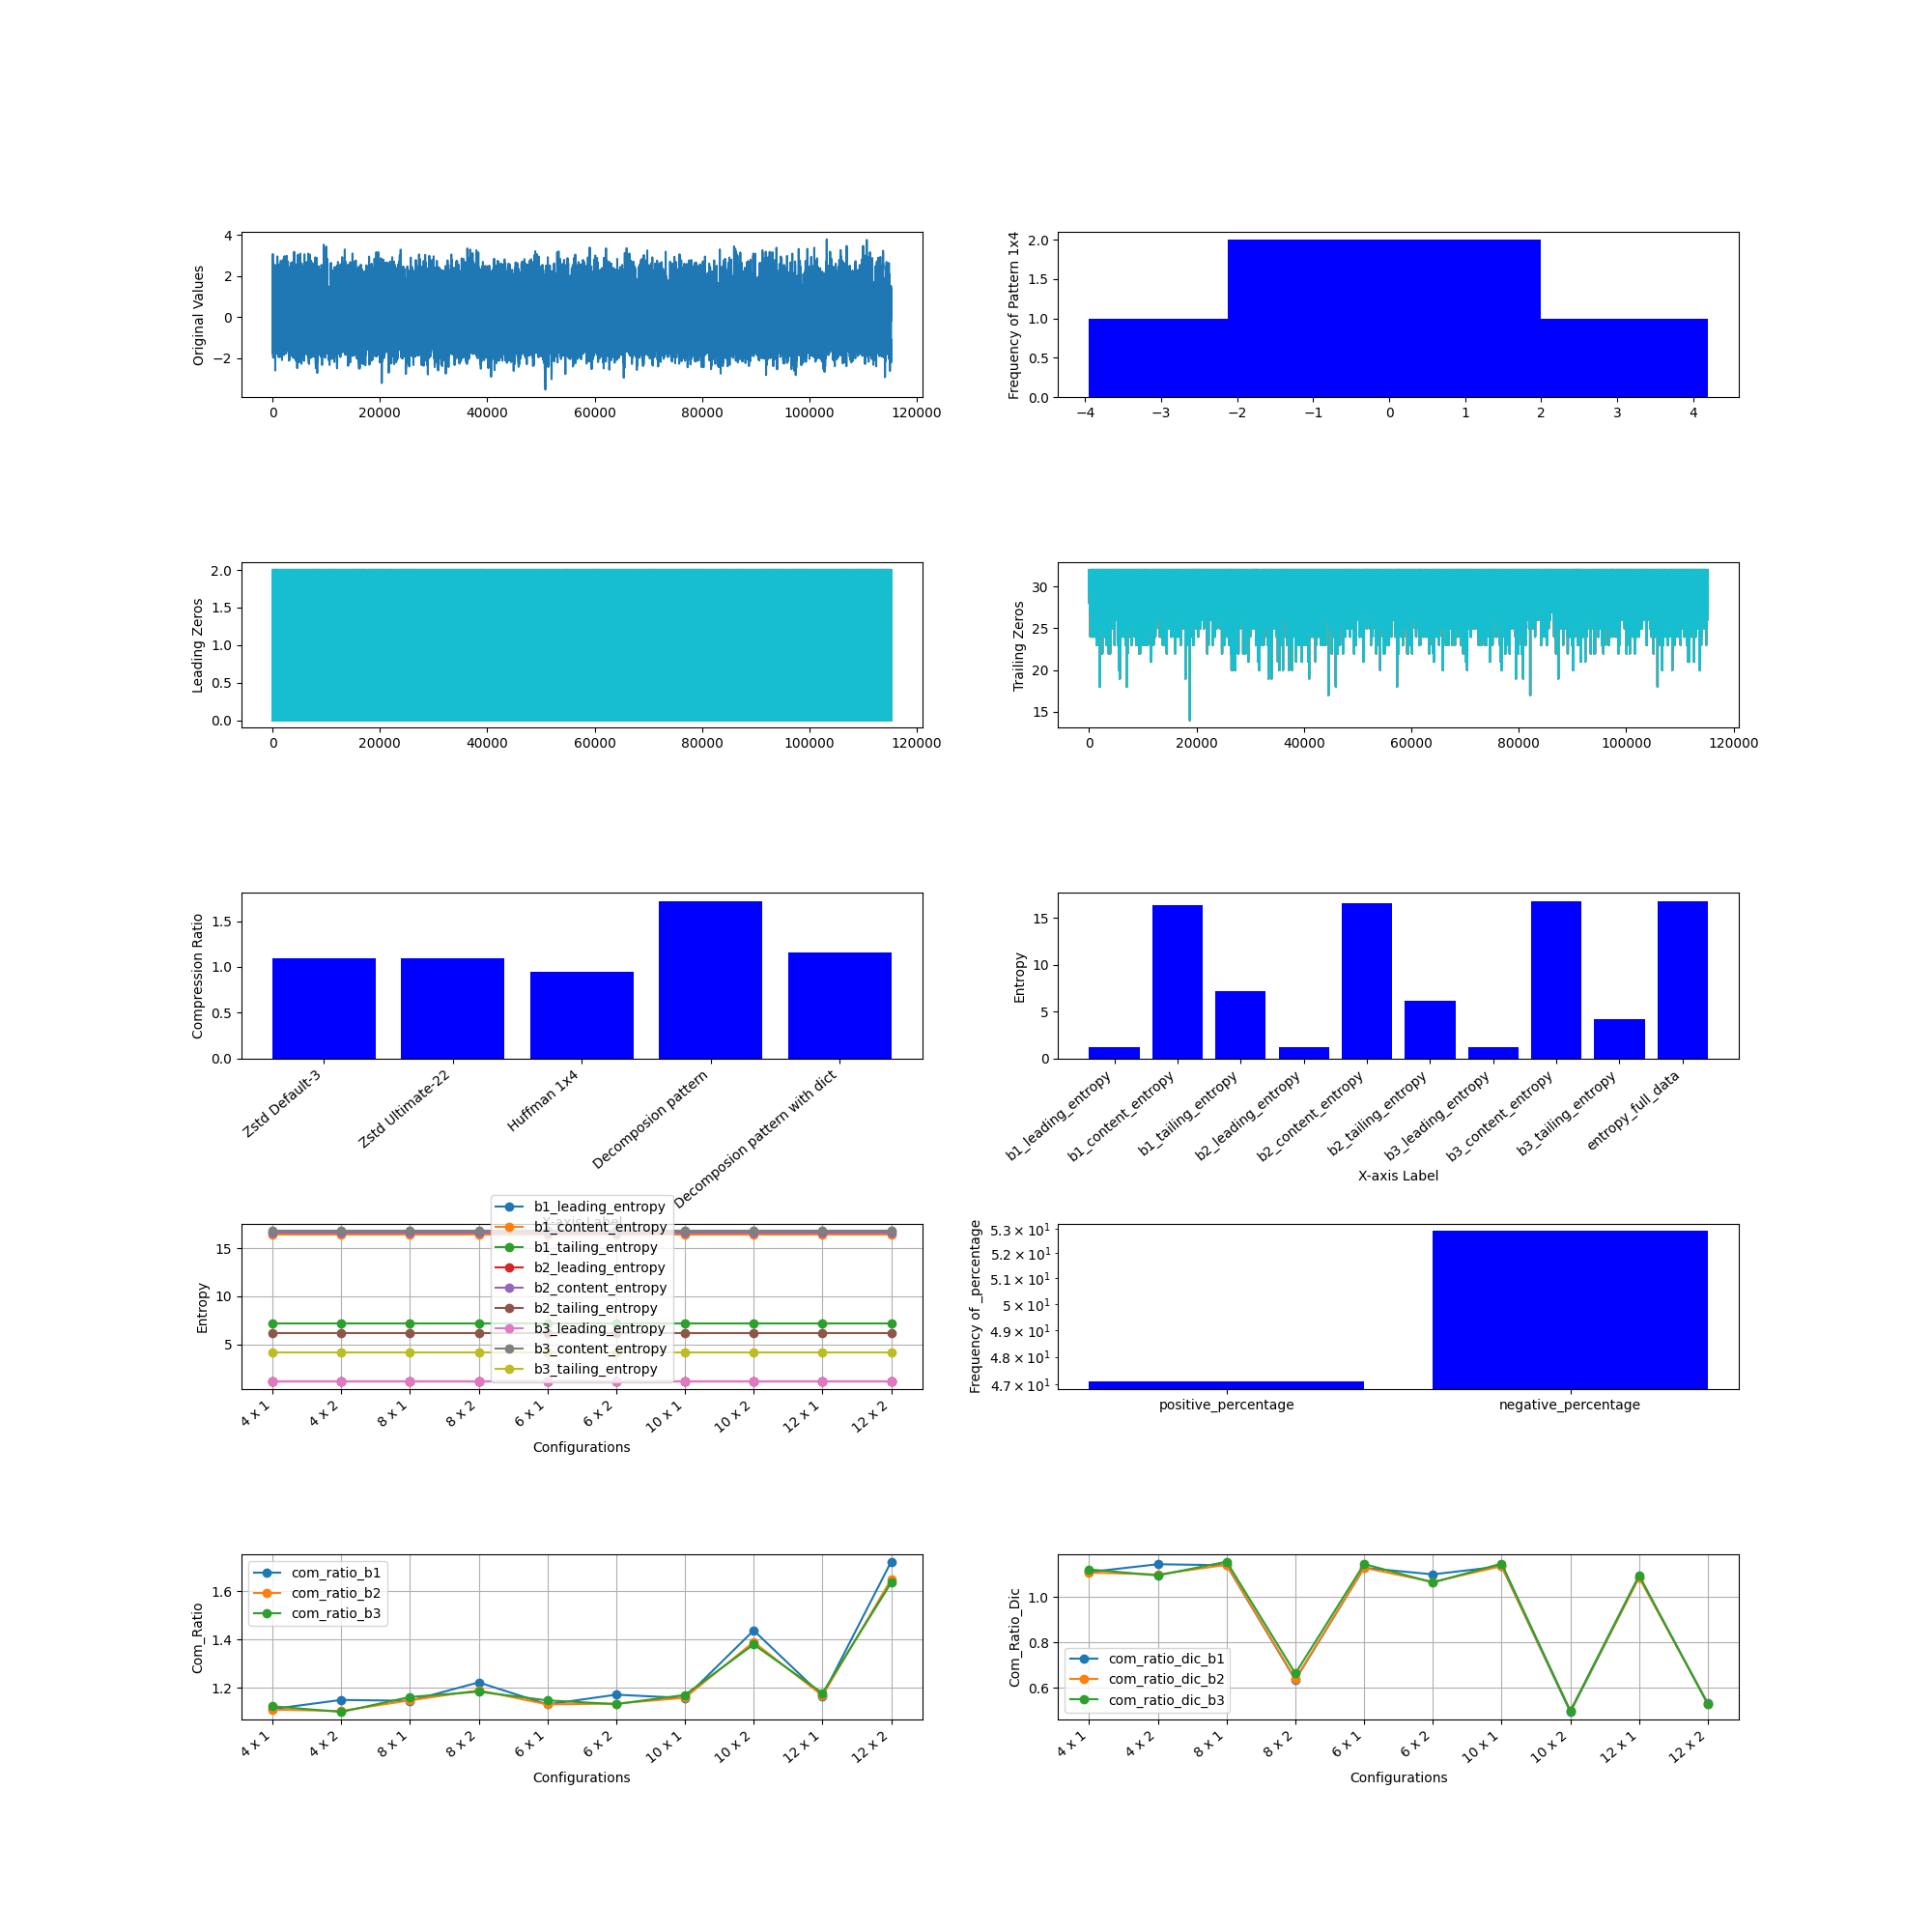

Values plotted in this chart, from the file beside it:
, M, N, Original Size (bits), b1_leading_compressed_size, b1_leading_encoded_size, b1_leading_dic_size_bits, b1_leading_entropy, b2_leading_compressed_size, b2_leading_encoded_size, b2_leading_dic_size_bits, b2_leading_entropy, b3_leading_compressed_size, b3_leading_encoded_size, b3_leading_dic_size_bits, b3_leading_entropy, b1_content_compressed_size, b1_content_encoded_size, b1_content_dic_size_bits, b1_content_entropy, b2_content_compressed_size, b2_content_encoded_size, b2_content_dic_size_bits, b2_content_entropy
0, 4, 1, 3686400, 114789, 114652, 137, 1.18, 179670, 179533, 137, 1.18, 257908, 257771, 137, 1.18, 1129759, 1129634, 125, 16.41, 956545, 956420, 125, 16.6
1, 4, 2, 3686400, 93998, 92091, 1907, 1.18, 169938, 168019, 1919, 1.18, 269551, 267499, 2052, 1.18, 1046678, 1042688, 3990, 16.41, 887343, 883350, 3993, 16.6
2, 8, 1, 3686400, 96610, 92105, 4505, 1.18, 137453, 132813, 4640, 1.18, 193040, 188385, 4655, 1.18, 1057096, 1053108, 3988, 16.41, 895302, 891308, 3994, 16.6
3, 8, 2, 3686400, 99944, 77240, 22704, 1.18, 151788, 124795, 26993, 1.18, 215525, 183360, 32165, 1.18, 1931237, 917001, 1014236, 16.41, 1667117, 773375, 893742, 16.6
4, 6, 1, 3686400, 100531, 99670, 861, 1.18, 149261, 148400, 861, 1.18, 212531, 211674, 857, 1.18, 1088687, 1087919, 768, 16.41, 924416, 923648, 768, 16.6
5, 6, 2, 3686400, 91904, 83102, 8802, 1.18, 149913, 140110, 9803, 1.18, 223931, 212699, 11232, 1.18, 1089768, 992326, 97442, 16.41, 940120, 842681, 97439, 16.6
6, 10, 1, 3686400, 103558, 86230, 17328, 1.18, 142567, 123194, 19373, 1.18, 193600, 173997, 19603, 1.18, 1047270, 1027177, 20093, 16.41, 891118, 871019, 20099, 16.6
7, 10, 2, 3686400, 119353, 72752, 46601, 1.18, 169606, 113950, 55656, 1.18, 229930, 163555, 66375, 1.18, 2122223, 767263, 1354960, 16.41, 1801947, 649536, 1152411, 16.6
8, 12, 1, 3686400, 114464, 81501, 32963, 1.18, 154266, 115580, 38686, 1.18, 201672, 162865, 38807, 1.18, 1104391, 1007164, 97227, 16.41, 952071, 854770, 97301, 16.6
9, 12, 2, 3686400, 137914, 68323, 69591, 1.18, 189300, 105253, 84047, 1.18, 248866, 148685, 100181, 1.18, 1992323, 648525, 1343798, 16.41, 1685049, 549788, 1135261, 16.6
